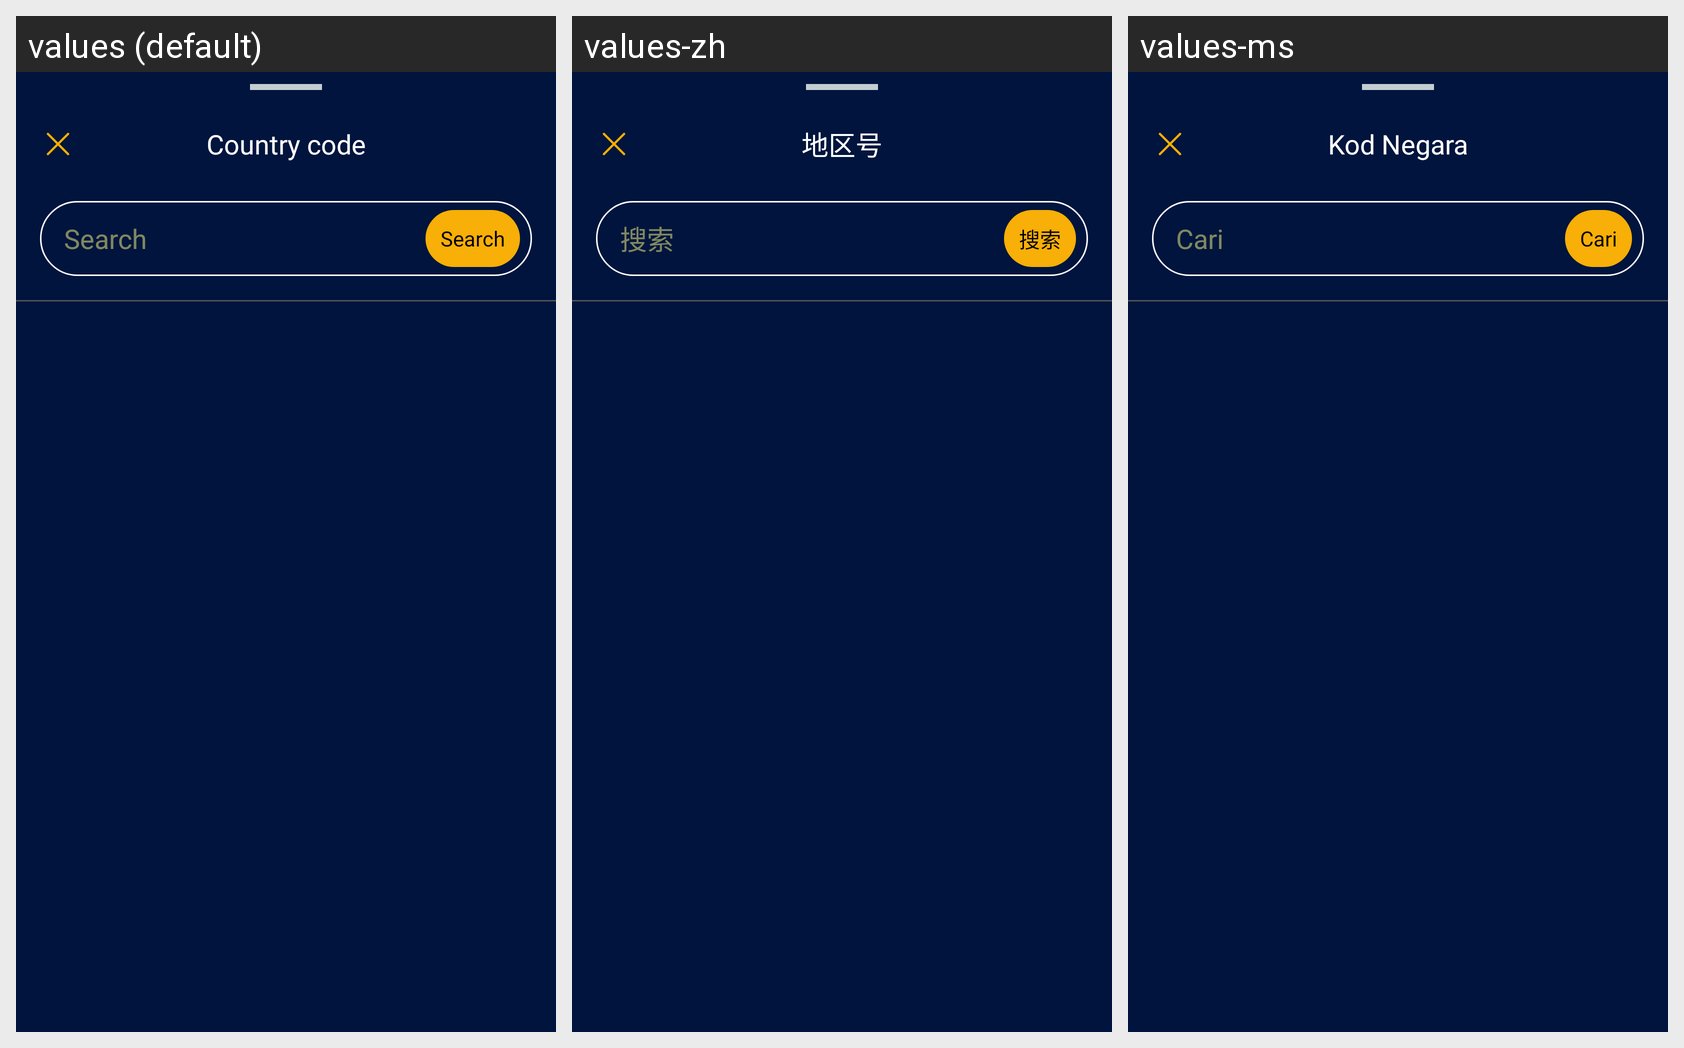

The Android screen above is rendered under several locales of the same app. Produce the string resources it draws, with the default and per-locale values.
Android screen res/layout/dialog_bottom_sheet_country.xml rendered under 3 locales, left to right: values (default), values-zh, values-ms. Device: Nexus 5 (rendered at 1080×1920; each locale shown at half size, 540×960, under a caption strip naming it); theme Theme.DJUser.
Strings drawn on this screen, with the default value and each locale's value (text and hints the layout hard-codes, and strings that could not be matched under every locale, appear in the picture but are not listed):

country_code
  values: Country code
  values-zh: 地区号
  values-ms: Kod Negara

search_hint
  values: Search
  values-zh: 搜索
  values-ms: Cari

bank_option_search
  values: Search
  values-zh: 搜索
  values-ms: Cari
